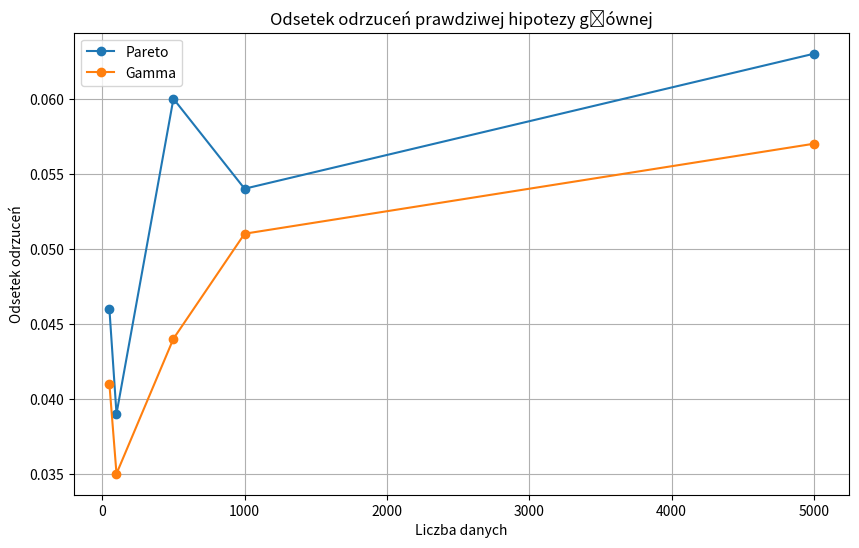

Reproduce this figure in Python.
import numpy as np
import matplotlib.pyplot as plt
from scipy.stats import ks_2samp, pareto, gamma

# Parametry rozkładów
pareto_b = 2.62
gamma_shape = 2
gamma_scale = 2

# Liczebności próbek
sample_sizes = [50, 100, 500, 1000, 5000]

# Przechowaj wyniki
results_pareto = []
results_gamma = []

# Przeprowadź symulacje
for n in sample_sizes:
    rejections_pareto = 0
    rejections_gamma = 0
    simulations = 1000
    for _ in range(simulations):
        # Test dla rozkładu Pareto
        sample_pareto1 = pareto.rvs(pareto_b, size=n)
        sample_pareto2 = pareto.rvs(pareto_b, size=n)
        statistic, pvalue = ks_2samp(sample_pareto1, sample_pareto2)
        if pvalue < 0.05:
            rejections_pareto += 1

        # Test dla rozkładu Gamma
        sample_gamma1 = gamma.rvs(gamma_shape, scale=gamma_scale, size=n)
        sample_gamma2 = gamma.rvs(gamma_shape, scale=gamma_scale, size=n)
        statistic, pvalue = ks_2samp(sample_gamma1, sample_gamma2)
        if pvalue < 0.05:
            rejections_gamma += 1

    results_pareto.append(rejections_pareto / simulations)
    results_gamma.append(rejections_gamma / simulations)

# Wykreśl wyniki
plt.figure(figsize=(10, 6))
plt.plot(sample_sizes, results_pareto, marker='o', label='Pareto')
plt.plot(sample_sizes, results_gamma, marker='o', label='Gamma')
plt.title('Odsetek odrzuceń prawdziwej hipotezy głównej')
plt.xlabel('Liczba danych')
plt.ylabel('Odsetek odrzuceń')
plt.legend()
plt.grid(True)
plt.show()
